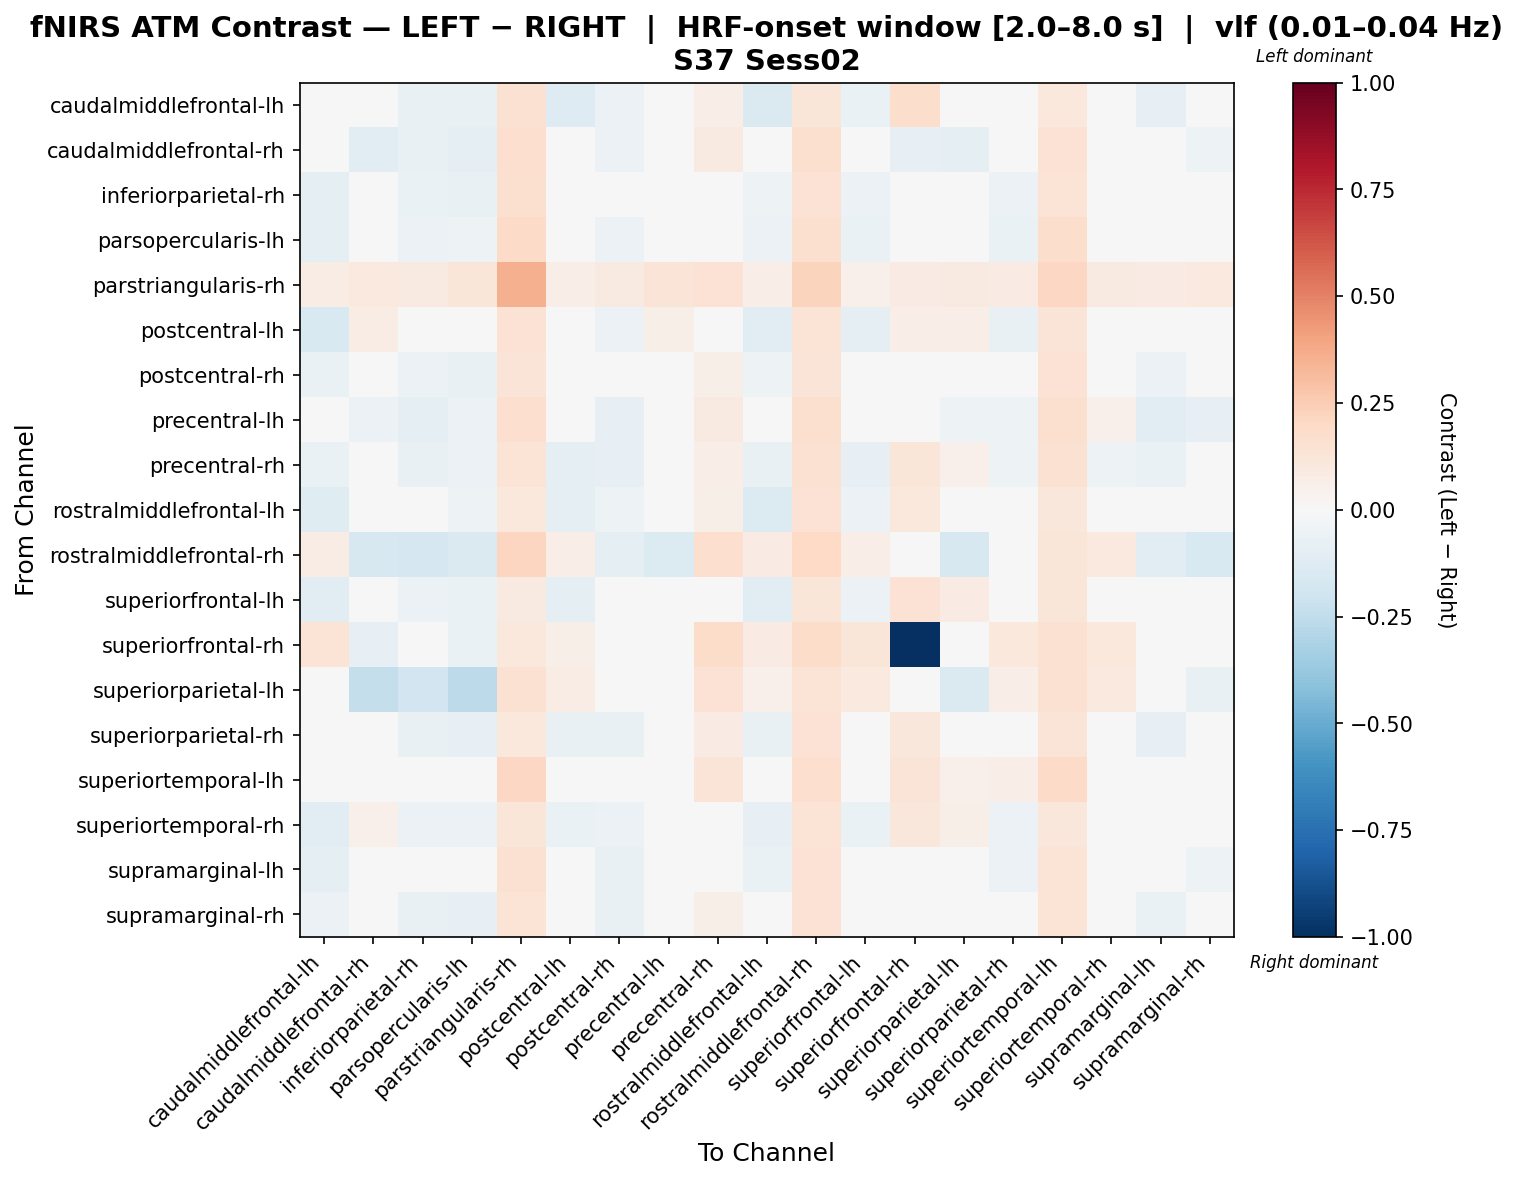

The table this chart was drawn from, first rows:
, caudalmiddlefrontal-lh, caudalmiddlefrontal-rh, inferiorparietal-rh, parsopercularis-lh, parstriangularis-rh, postcentral-lh, postcentral-rh, precentral-lh, precentral-rh, rostralmiddlefrontal-lh, rostralmiddlefrontal-rh, superiorfrontal-lh, superiorfrontal-rh, superiorparietal-lh, superiorparietal-rh, superiortemporal-lh, superiortemporal-rh, supramarginal-lh, supramarginal-rh
caudalmiddlefrontal-lh, 0.04572, 0.0128, -0.07502, -0.07701, 0.1509, -0.1261, -0.05696, 0.003789, 0.06563, -0.143, 0.1219, -0.0676, 0.1778, 0.03248, -0.02266, 0.1021, -0.03669, -0.08211, -0.02583
caudalmiddlefrontal-rh, -0.02782, -0.1117, -0.07052, -0.1012, 0.1682, 0.04058, -0.06179, 0.01004, 0.09034, 0.002784, 0.1565, 0.002784, -0.07866, -0.08795, -0.02344, 0.1447, 0.04856, -0.04688, -0.0545
inferiorparietal-rh, -0.0862, -0.001946, -0.06448, -0.07271, 0.1563, -0.003108, -0.04992, 0.03177, 0.04222, -0.05124, 0.147, -0.05536, 0.01277, -0.01516, -0.05819, 0.1377, -0.006006, -0.03374, -0.02965
parsopercularis-lh, -0.09533, -0.02335, -0.05889, -0.0508, 0.1892, -0.01045, -0.06068, 0.04208, 0.04706, -0.05834, 0.1603, -0.06616, -0.01324, -0.02494, -0.06473, 0.1719, -0.01092, -0.039, -0.03377
parstriangularis-rh, 0.07072, 0.09806, 0.08738, 0.1224, 0.3516, 0.06799, 0.09319, 0.1253, 0.1427, 0.06303, 0.2235, 0.05432, 0.08242, 0.08738, 0.08345, 0.2107, 0.08832, 0.07867, 0.099
postcentral-lh, -0.1517, 0.07454, -0.04005, -0.03596, 0.147, -0.03718, -0.061, 0.05568, -0.007434, -0.1152, 0.1382, -0.09903, 0.06815, 0.06566, -0.07467, 0.1294, -0.02859, -0.01014, -0.01763
postcentral-rh, -0.06271, -0.01275, -0.05842, -0.0776, 0.1298, -0.0415, -0.04922, 0.01465, 0.05968, -0.05437, 0.1263, -0.04201, 0.04212, -0.000779, -0.03281, 0.143, 0.003284, -0.05526, -0.03141
precentral-lh, -0.02492, -0.05989, -0.09105, -0.05857, 0.1694, 0.01089, -0.08354, -0.01648, 0.08996, 0.005169, 0.1604, 0.001415, -0.03085, -0.05021, -0.05086, 0.1627, 0.05182, -0.1023, -0.08312
precentral-rh, -0.06436, 0.02873, -0.07516, -0.06242, 0.1395, -0.08808, -0.07955, 0.02119, 0.06651, -0.07092, 0.1544, -0.08476, 0.1184, 0.05379, -0.05467, 0.1545, -0.05297, -0.06767, -0.03643
rostralmiddlefrontal-lh, -0.1202, 0.04265, -0.04684, -0.05145, 0.1091, -0.08854, -0.05234, 0.03126, 0.05951, -0.1345, 0.1445, -0.06136, 0.1083, 0.04702, -0.04641, 0.1117, -0.005453, -0.04637, -0.0005606
rostralmiddlefrontal-rh, 0.07763, -0.1574, -0.1677, -0.1412, 0.2141, 0.06359, -0.09175, -0.134, 0.1649, 0.07916, 0.1956, 0.06981, 0.03124, -0.1636, -0.00179, 0.1223, 0.09755, -0.1073, -0.1512
superiorfrontal-lh, -0.1116, 0.04941, -0.06151, -0.06615, 0.09208, -0.0913, -0.04859, 0.03167, 0.0282, -0.1134, 0.1232, -0.05715, 0.1453, 0.07929, -0.03527, 0.119, -0.03097, -0.04125, -0.01105
superiorfrontal-rh, 0.1387, -0.08398, -0.02797, -0.06939, 0.1084, 0.05898, -0.01491, 0.01611, 0.1841, 0.08254, 0.1824, 0.1175, -1.0, -0.02994, 0.1022, 0.1529, 0.1079, -0.02388, -0.001665
superiorparietal-lh, 0.0477, -0.2363, -0.1919, -0.2582, 0.155, 0.07752, -0.04509, -0.03822, 0.1431, 0.05367, 0.1343, 0.1014, 0.007667, -0.148, 0.06888, 0.1522, 0.09541, -0.04618, -0.0729
superiorparietal-rh, -0.04898, 0.002552, -0.07791, -0.07968, 0.1065, -0.07513, -0.07437, -0.002376, 0.08336, -0.07495, 0.1479, -0.038, 0.113, 0.03945, -0.01228, 0.1298, -0.009755, -0.08044, -0.04864
superiortemporal-lh, 0.01288, -0.004267, -0.01469, 0.01646, 0.2041, 0.01501, 0.03295, 0.0196, 0.1253, 0.02243, 0.1711, 0.02959, 0.1271, 0.05144, 0.07016, 0.1879, 0.04529, 0.0006617, 0.002015
superiortemporal-rh, -0.1122, 0.05033, -0.05669, -0.05865, 0.12, -0.06924, -0.05829, 0.03895, 0.01507, -0.07863, 0.1355, -0.06459, 0.1128, 0.057, -0.06067, 0.1105, -0.02511, -0.04933, -0.006737
supramarginal-lh, -0.09885, 0.0166, -0.04282, -0.04548, 0.1549, -0.01134, -0.07806, 0.03177, 0.03271, -0.06364, 0.146, -0.0491, 0.009495, 0.004036, -0.05912, 0.1372, 0.005083, -0.03718, -0.05215
supramarginal-rh, -0.0549, -0.02246, -0.07448, -0.08405, 0.1386, -0.03551, -0.07225, 0.008734, 0.05608, -0.01655, 0.1478, -0.02793, 0.0262, -0.0147, -0.0385, 0.1333, 0.03179, -0.06547, -0.0357
